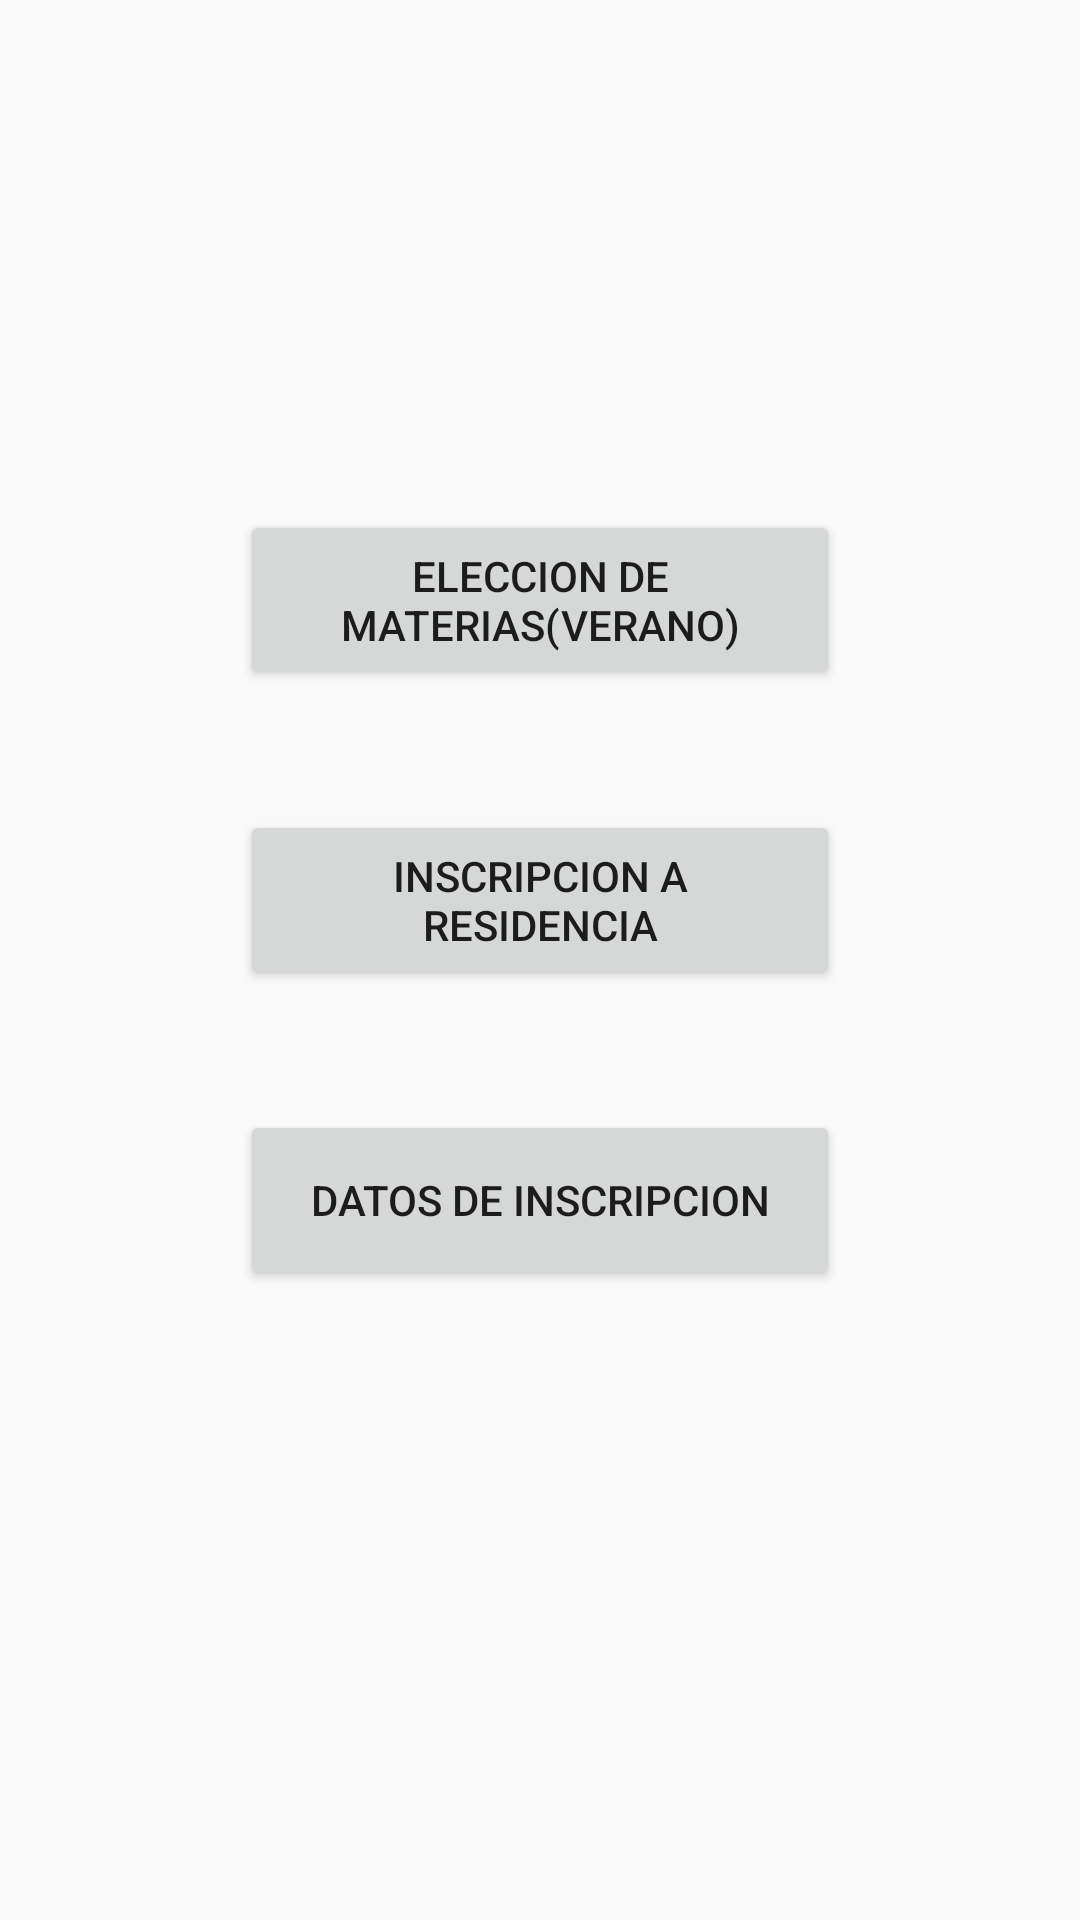

Here is an Android app screen rendered from its layout file. Give the layout XML and the strings, colors and styles it references.
<!-- AndroidManifest.xml: application theme Theme.PlataformaEscolar -->
<!-- res/layout/activity_reinscripcion.xml -->
<?xml version="1.0" encoding="utf-8"?>

<LinearLayout
    xmlns:android="http://schemas.android.com/apk/res/android"
    xmlns:app="http://schemas.android.com/apk/res-auto"
    xmlns:tools="http://schemas.android.com/tools"
    android:layout_width="match_parent"
    android:layout_height="match_parent"
    tools:context=".modules.Reinscripcion"
    android:orientation="vertical"
    android:padding="80dp"
    android:gravity="center_vertical">

    <Button
        android:id="@+id/btnEleccion"
        android:layout_width="200dp"
        android:layout_height="60dp"
        android:layout_marginBottom="40dp"
        android:layout_gravity="center"
        android:text="Eleccion de Materias(Verano)" />
    <Button
        android:id="@+id/btnResidencia"
        android:layout_width="200dp"
        android:layout_height="60dp"
        android:layout_marginBottom="40dp"
        android:layout_gravity="center"
        android:text="Inscripcion a Residencia" />
    <Button
        android:id="@+id/btnDatosIn"
        android:layout_width="200dp"
        android:layout_height="60dp"
        android:layout_marginBottom="40dp"
        android:layout_gravity="center"
        android:text="Datos de inscripcion"
        />

</LinearLayout>
<!-- resources referenced by this layout -->
<resources>
  <style name="Theme.PlataformaEscolar" parent="Theme.AppCompat.Light.NoActionBar">
          
          <item name="colorPrimary">@color/purple_500</item>
          <item name="colorPrimaryVariant">#B48145</item>
          <item name="colorOnPrimary">@color/white</item>
          
          <item name="colorSecondary">@color/teal_200</item>
          <item name="colorSecondaryVariant">@color/teal_700</item>
          <item name="colorOnSecondary">@color/black</item>
          
          <item name="android:statusBarColor" tools:targetApi="l">?attr/colorPrimaryVariant</item>
          
      </style>
  <color name="purple_500">#099E90</color>
  <color name="white">#FFFFFFFF</color>
  <color name="teal_200">#FF03DAC5</color>
  <color name="teal_700">#FF018786</color>
  <color name="black">#FF000000</color>
</resources>
